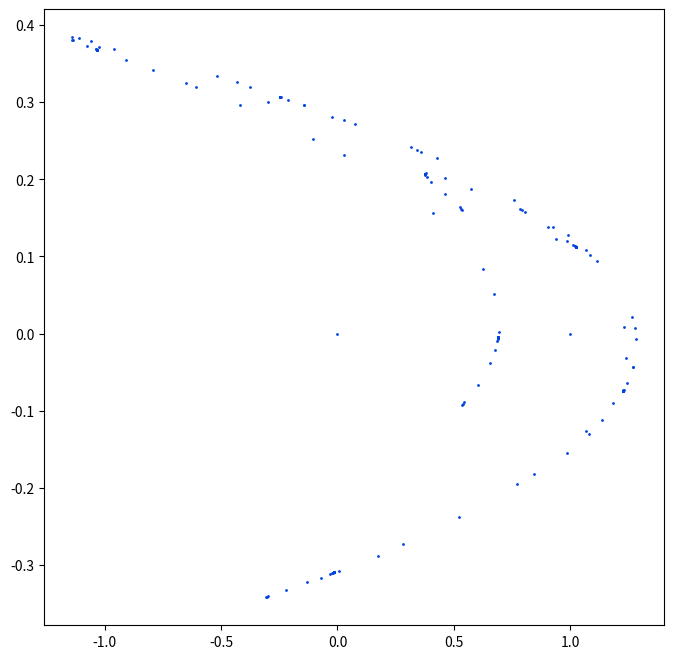

Reproduce this figure in Python. (Note: this script raises an exception after producing the figure.)
#!/usr/bin/env python

#   Copyright (C) 2023 Simon Crase

#   This program is free software: you can redistribute it and/or modify
#   it under the terms of the GNU General Public License as published by
#   the Free Software Foundation, either version 3 of the License, or
#   (at your option) any later version.

#  This program is distributed in the hope that it will be useful,
#  but WITHOUT ANY WARRANTY; without even the implied warranty of
#  MERCHANTABILITY or FITNESS FOR A PARTICULAR PURPOSE.  See the
#  GNU General Public License for more details.

#  You should have received a copy of the GNU General Public License
#  along with this program.  If not, see <https://www.gnu.org/licenses/>.

'''Template for python script for dynamics'''


from argparse import ArgumentParser
from os.path import  basename,splitext,join
from time import time
import numpy as np
from matplotlib.pyplot import figure, show

def parse_args():
    parser = ArgumentParser(description=__doc__)
    parser.add_argument('--show',  default=False, action='store_true', help='Show plots')
    parser.add_argument('--N0',default = 0, type=int)
    parser.add_argument('--N',default = 100000, type=int)
    return parser.parse_args()

def get_name_for_save(extra = None,
                      sep = '-',
                      figs = './figs'):
    '''
    Extract name for saving figure

    Parameters:
        extra    Used if we want to save more than one figure to distinguish file names
        sep      Used if we want to save more than one figure to separate extra from basic file name
        figs     Path name for saving figure

    Returns:
        A file name composed of pathname for figures, plus the base name for
        source file, with extra ditinguising information if required
    '''
    basic = splitext(basename(__file__))[0]
    name = basic if extra==None else f'{basic}{sep}{extra}'
    return join(figs,name)

def henon(x=0,a=1.3,b=0.3):
    return np.array([1 - a*x[0]**2 + x[1], b*x[0]])

if __name__=='__main__':
    start  = time()
    args = parse_args()
    fig = figure(figsize=(8,8))
    ax1 = fig.add_subplot(1,1,1)
    trajectory=np.zeros((args.N,2))
    for i in range(1,args.N0):
        trajectory[0,:] = henon( trajectory[0,:])
    for i in range(1,args.N):
        trajectory[i,:] = henon( trajectory[i-1,:])
    ax1.scatter(trajectory[:,0],trajectory[:,1],s=1,c='xkcd:blue')
    fig.savefig(get_name_for_save())
    elapsed = time() - start
    minutes = int(elapsed/60)
    seconds = elapsed - 60*minutes
    print (f'Elapsed Time {minutes} m {seconds:.2f} s')
    if args.show:
        show()
